Run: headless pygame with SDL's dummy video driver; simulated clock (each Clock.tick advances the game by its frame time, no real sleeping); random seed 0; keys injected as events and as key.get_pressed() state; no mouse input.
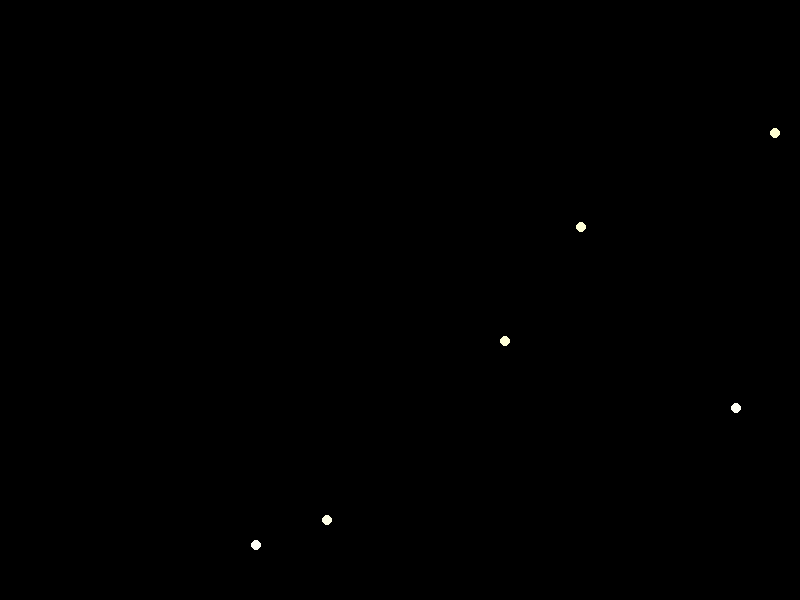
Frame 1 of 4 · flips 1–60 · no input
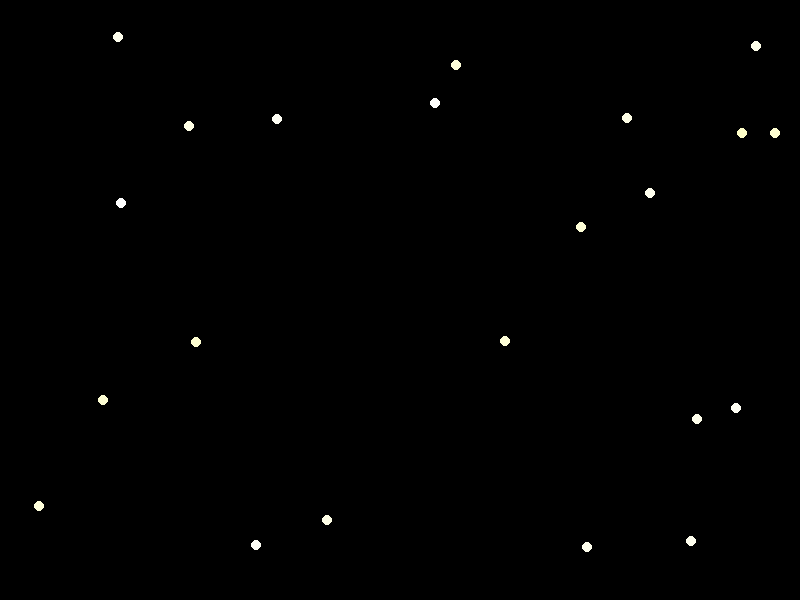
Frame 2 of 4 · flips 61–180 · tapped SPACE, RETURN · held RIGHT (→), D
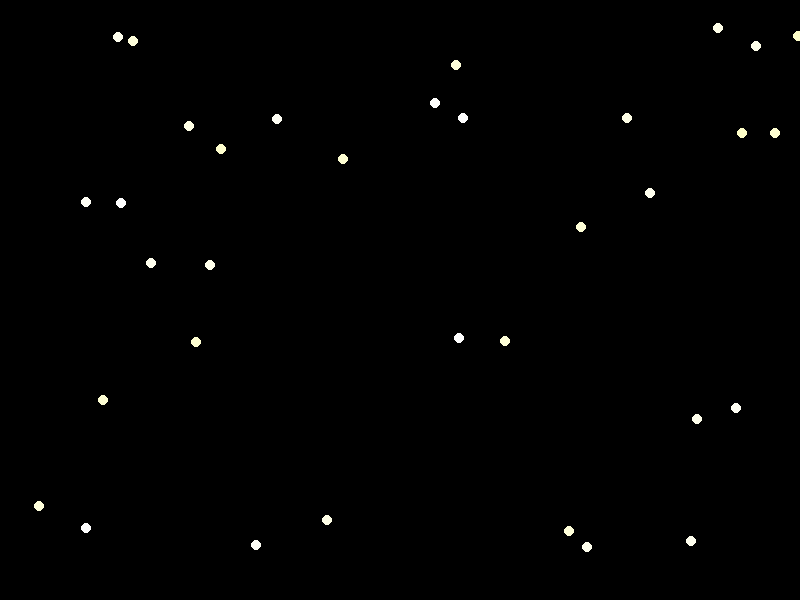
Frame 3 of 4 · flips 181–300 · held DOWN (↓), S
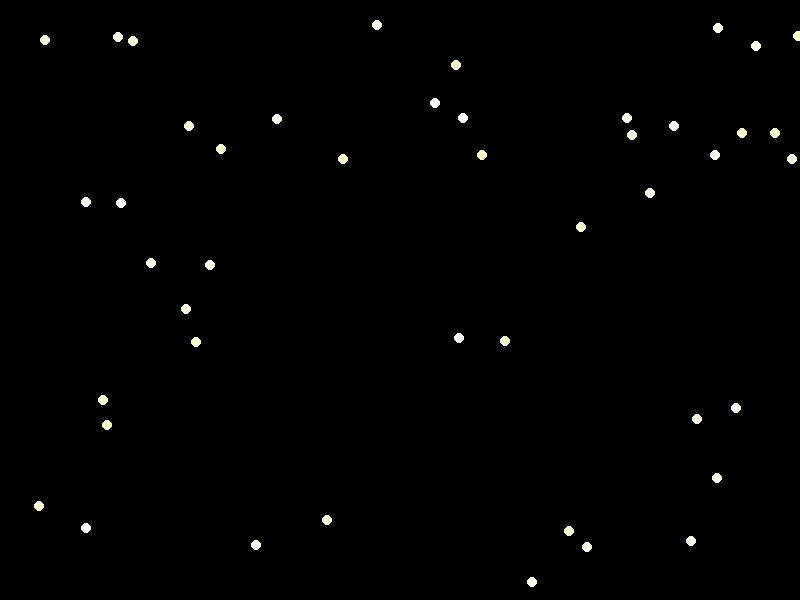
Frame 4 of 4 · flips 301–420 · held LEFT (←), A, UP (↑), W

The pygame program that drew these frames:

import pygame
import random
import sys

# Initialize Pygame
pygame.init()

# Constants
WIDTH, HEIGHT = 800, 600
FPS = 60
FONT_SIZE = 100
NAME = "Kenny"  # Change this to your name

# Colors
BLACK = (0, 0, 0)
WHITE = (255, 255, 255)

# Set up the display
screen = pygame.display.set_mode((WIDTH, HEIGHT))
pygame.display.set_caption("Name Art Animation")
font = pygame.font.Font(None, FONT_SIZE)

# Function to create sparkles
def create_sparkle():
    x = random.randint(0, WIDTH)
    y = random.randint(0, HEIGHT)
    sparkle_color = (255, 255, random.randint(200, 255))
    return (x, y, sparkle_color)

# Main loop
def main():
    clock = pygame.time.Clock()
    letters = []
    for letter in NAME:
        letters.append((letter, random.randint(0, 360)))  # Store letter and color hue

    index = 0
    sparkles = []

    while True:
        for event in pygame.event.get():
            if event.type == pygame.QUIT:
                pygame.quit()
                sys.exit()

        screen.fill(BLACK)

        # Draw letters
        if index < len(letters):
            letter, hue = letters[index]
            color = pygame.Color(0)
            color.hsva = (hue, 100, 100)  # Set HSL color
            text_surface = font.render(letter, True, color)
            screen.blit(text_surface, (WIDTH // 2 - text_surface.get_width() // 2, HEIGHT // 2))
            index += 1

        # Create sparkles
        if random.random() < 0.1:  # 10% chance to create a sparkle each frame
            sparkles.append(create_sparkle())

        # Draw sparkles
        for sparkle in sparkles:
            x, y, sparkle_color = sparkle
            pygame.draw.circle(screen, sparkle_color, (x, y), 5)

        pygame.display.flip()
        clock.tick(FPS)

if __name__ == "__main__":
    main()
